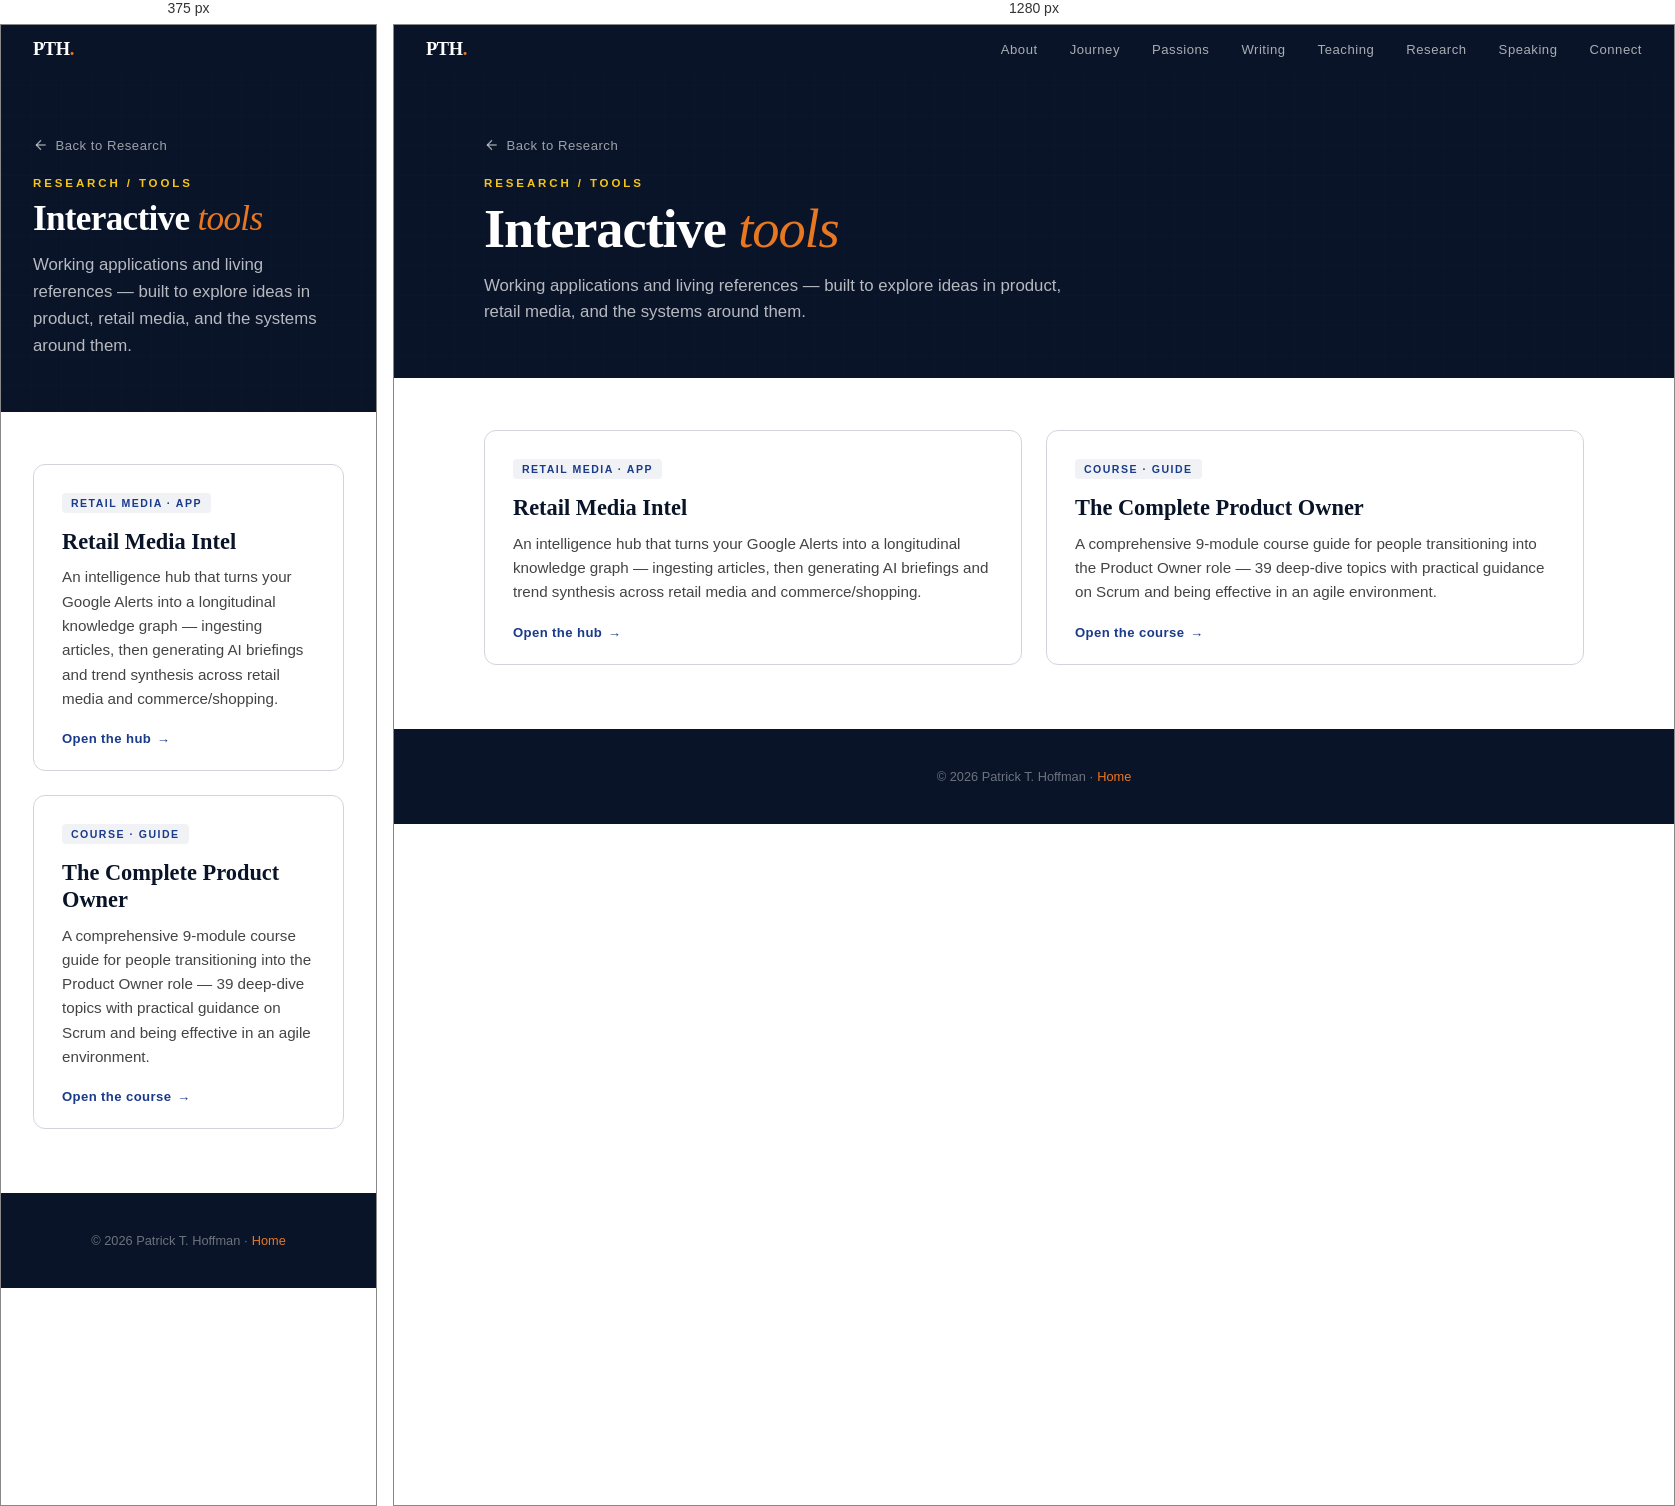
Rendered at 375 px and 1280 px, left to right.

<!-- file: index.html -->
<!DOCTYPE html>
<html lang="en">
<head>
  <!-- Google tag (gtag.js) -->
  <script async src="https://www.googletagmanager.com/gtag/js?id=G-2TKMRQXKMJ"></script>
  <script>
    window.dataLayer = window.dataLayer || [];
    function gtag(){dataLayer.push(arguments);}
    gtag('js', new Date());
    gtag('config', 'G-2TKMRQXKMJ');
  </script>
  <meta charset="UTF-8">
  <meta name="viewport" content="width=device-width, initial-scale=1.0">
  <title>Tools — Patrick T. Hoffman</title>
  <meta name="description" content="Interactive tools and applications by Patrick T. Hoffman — including the Retail Media Intel hub and The Complete Product Owner course.">
  <link rel="canonical" href="https://www.patrickthoffman.com/research/tools/">
  <link href="https://fonts.googleapis.com/css2?family=Playfair+Display:ital,wght@0,400;0,700;0,900;1,400&family=DM+Sans:ital,wght@0,400;0,500;0,700;1,400&display=swap" rel="stylesheet">
  <link rel="stylesheet" href="../../css/shared.css">

  <style>
    /* ── Tools index — page-specific ── */
    .tools-header {
      background: var(--navy-dark);
      padding: 7rem 2rem 3.25rem;
      position: relative;
      overflow: hidden;
    }
    .tools-header::before {
      content: '';
      position: absolute;
      inset: 0;
      background:
        linear-gradient(rgba(26,58,138,0.12) 1px, transparent 1px),
        linear-gradient(90deg, rgba(26,58,138,0.12) 1px, transparent 1px);
      background-size: 30px 30px;
      opacity: 0.4;
    }
    .tools-header-content { position: relative; z-index: 1; max-width: 1100px; margin: 0 auto; }
    .article-back {
      display: inline-flex; align-items: center; gap: 0.4rem;
      color: rgba(255,255,255,0.6); text-decoration: none;
      font-size: 0.82rem; font-weight: 500; letter-spacing: 0.04em;
      margin-bottom: 1.5rem; transition: color 0.2s ease;
    }
    .article-back:hover { color: var(--yellow); }
    .article-back svg { width: 16px; height: 16px; }
    .tools-eyebrow {
      font-size: 0.72rem; letter-spacing: 0.25em; text-transform: uppercase;
      font-weight: 700; color: var(--yellow); margin-bottom: 0.75rem;
    }
    .tools-title {
      font-family: 'Playfair Display', serif; font-weight: 900;
      color: var(--white); font-size: clamp(2.2rem, 5vw, 3.4rem);
      line-height: 1.05; letter-spacing: -0.02em; margin-bottom: 0.9rem;
    }
    .tools-title span { color: var(--orange); font-style: italic; font-weight: 400; }
    .tools-desc {
      color: rgba(255,255,255,0.7); font-size: 1.05rem; line-height: 1.6; max-width: 600px;
    }

    .tools-body { background: var(--white); padding: 3.25rem 2rem 4rem; }
    .tools-grid {
      max-width: 1100px; margin: 0 auto;
      display: grid; grid-template-columns: repeat(auto-fit, minmax(300px, 1fr)); gap: 1.5rem;
    }
    .tool-card {
      display: flex; flex-direction: column;
      border: 1px solid var(--grey-mid); border-radius: 12px;
      padding: 1.75rem 1.75rem 1.5rem; text-decoration: none; color: inherit;
      background: var(--white); transition: transform 0.18s ease, box-shadow 0.18s ease, border-color 0.18s ease;
    }
    .tool-card:hover {
      transform: translateY(-3px);
      box-shadow: 0 12px 32px rgba(10,20,40,0.10);
      border-color: var(--royal);
    }
    .tool-tag {
      align-self: flex-start;
      font-size: 0.66rem; letter-spacing: 0.14em; text-transform: uppercase; font-weight: 700;
      color: var(--royal); background: var(--grey-light);
      padding: 4px 9px; border-radius: 4px; margin-bottom: 1rem;
    }
    .tool-card h2 {
      font-family: 'Playfair Display', serif; font-weight: 700;
      font-size: 1.4rem; line-height: 1.2; color: var(--navy-dark); margin-bottom: 0.6rem;
    }
    .tool-card p { color: var(--text-body); font-size: 0.95rem; line-height: 1.6; flex: 1; }
    .tool-open {
      margin-top: 1.25rem; display: inline-flex; align-items: center; gap: 0.35rem;
      font-size: 0.82rem; font-weight: 700; letter-spacing: 0.03em; color: var(--royal);
    }
    .tool-card:hover .tool-open { color: var(--orange-accessible); }
    .tool-open span { transition: transform 0.18s ease; }
    .tool-card:hover .tool-open span { transform: translateX(3px); }
  </style>
</head>
<body>

<!-- Navigation -->
<nav class="top-nav solid" id="topNav">
  <a href="../../" class="nav-logo">PTH<span>.</span></a>
  <ul class="nav-links">
    <li><a href="https://www.patrickthoffman.com/#about">About</a></li>
    <li><a href="https://www.patrickthoffman.com/#journey">Journey</a></li>
    <li><a href="https://www.patrickthoffman.com/#passions">Passions</a></li>
    <li><a href="https://www.patrickthoffman.com/#writing">Writing</a></li>
    <li><a href="https://www.patrickthoffman.com/#teaching">Teaching</a></li>
    <li><a href="https://www.patrickthoffman.com/#research">Research</a></li>
    <li><a href="https://www.patrickthoffman.com/#speaking">Speaking</a></li>
    <li><a href="https://www.patrickthoffman.com/#connect">Connect</a></li>
  </ul>
</nav>
<script src="https://www.patrickthoffman.com/js/nav.js" defer></script>

<!-- Header -->
<header class="tools-header">
  <div class="tools-header-content">
    <a href="../" class="article-back">
      <svg viewBox="0 0 24 24" fill="none" stroke="currentColor" stroke-width="2"><path d="M19 12H5"/><path d="M12 19l-7-7 7-7"/></svg>
      Back to Research
    </a>
    <p class="tools-eyebrow">Research / Tools</p>
    <h1 class="tools-title">Interactive <span>tools</span></h1>
    <p class="tools-desc">Working applications and living references — built to explore ideas in product, retail media, and the systems around them.</p>
  </div>
</header>

<!-- Body -->
<main class="tools-body">
  <div class="tools-grid">

    <a class="tool-card" href="retail-intel-hub/app">
      <span class="tool-tag">Retail Media · App</span>
      <h2>Retail Media Intel</h2>
      <p>An intelligence hub that turns your Google Alerts into a longitudinal knowledge graph — ingesting articles, then generating AI briefings and trend synthesis across retail media and commerce/shopping.</p>
      <span class="tool-open">Open the hub <span>→</span></span>
    </a>

    <a class="tool-card" href="product-owner-course">
      <span class="tool-tag">Course · Guide</span>
      <h2>The Complete Product Owner</h2>
      <p>A comprehensive 9-module course guide for people transitioning into the Product Owner role — 39 deep-dive topics with practical guidance on Scrum and being effective in an agile environment.</p>
      <span class="tool-open">Open the course <span>→</span></span>
    </a>

  </div>
</main>

<!-- Footer -->
<footer>
  <p>© 2026 Patrick T. Hoffman · <a href="../../">Home</a></p>
</footer>

</body>
</html>


/* @media block from shared.css */
@media (max-width: 768px) {
  .nav-toggle { display: inline-flex; }
  .nav-links {
    display: none;
    position: absolute; top: 100%; left: 0; right: 0;
    flex-direction: column; gap: 0;
    background: rgba(10,20,40,0.97);
    -webkit-backdrop-filter: blur(12px); backdrop-filter: blur(12px);
    padding: 0.4rem 0;
    box-shadow: 0 10px 28px rgba(0,0,0,0.35);
    border-top: 1px solid rgba(255,255,255,0.08);
  }
  .nav-links.open { display: flex; }
  .nav-links li { width: 100%; }
  .nav-links a { display: block; padding: 0.85rem 2rem; font-size: 0.95rem; color: rgba(255,255,255,0.82); }
  .nav-links a:hover { background: rgba(255,255,255,0.06); color: var(--white); }
}

/* @media block from shared.css */
@media (max-width: 768px) {
  .article-header { padding: 7rem 1.5rem 3rem; }
  .article-body { padding: 3rem 1.5rem 4rem; }
  .article-author { padding: 0 1.5rem 3rem; }
  .more-essays { padding: 0 1.5rem 4rem; }
  .author-card { flex-direction: column; text-align: center; }
  .author-links { justify-content: center; }
  .pullquote p { font-size: 1.15rem; }
}